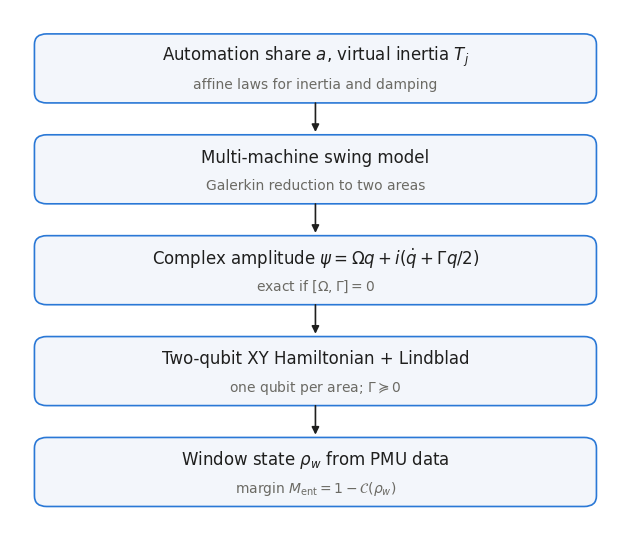

This figure's Python source: (Note: this script raises an exception after producing the figure.)
import json, numpy as np, matplotlib
matplotlib.use("Agg")
import matplotlib.pyplot as plt
from matplotlib.patches import FancyBboxPatch
C = ["#2a78d6", "#eb6834", "#1baf7a"]; INK = "#1f1f1e"; MUTED = "#6b6a64"
plt.rcParams.update({"font.family": "DejaVu Sans", "font.size": 11})
fig = plt.figure(figsize=(13.28, 5.31), dpi=300)
ax = fig.add_axes([0, 0, 0.46, 1]); ax.axis("off"); ax.set_xlim(0, 1); ax.set_ylim(0, 1)
steps = [("Automation share $a$, virtual inertia $T_j$", "affine laws for inertia and damping"),
         ("Multi-machine swing model", "Galerkin reduction to two areas"),
         ("Complex amplitude $\\psi=\\Omega q+i(\\dot q+\\Gamma q/2)$", "exact if $[\\Omega,\\Gamma]=0$"),
         ("Two-qubit XY Hamiltonian + Lindblad", "one qubit per area; $\\Gamma\\succeq0$"),
         ("Window state $\\rho_w$ from PMU data", "margin $M_{\\rm ent}=1-\\mathcal{C}(\\rho_w)$")]
y = 0.9
for i, (a, b) in enumerate(steps):
    ax.add_patch(FancyBboxPatch((0.05, y - 0.065), 0.9, 0.11, boxstyle="round,pad=0.01,rounding_size=0.02",
                                fc="#f3f6fb", ec=C[0], lw=1.2))
    ax.text(0.5, y + 0.012, a, ha="center", va="center", fontsize=12, color=INK)
    ax.text(0.5, y - 0.042, b, ha="center", va="center", fontsize=10, color=MUTED)
    if i < len(steps) - 1:
        ax.annotate("", (0.5, y - 0.135), (0.5, y - 0.07), arrowprops=dict(arrowstyle="-|>", color=INK, lw=1.2))
    y -= 0.19
sc = json.load(open("results/scaling.json")); ew = json.load(open("results/ews_symmetric.json"))
a1 = fig.add_axes([0.52, 0.17, 0.2, 0.68])
r = sc["Tj_sweep_a1.0"]; Tj = [x["Tj"] for x in r]
a1.plot(Tj, [x["f_full"] for x in r], "o", color=C[0], ms=6, label="eigenvalues")
a1.plot(Tj, [x["f_op"] for x in r], "-", color=C[0], label="operator model")
a1.plot(Tj, [x["f_invTj"] for x in r], "--", color=C[1], label="$f\\propto T_j^{-1}$")
a1.set_xlabel("$T_j$ (s)"); a1.set_ylabel("Inter-area frequency (Hz)"); a1.legend(frameon=False, fontsize=9.5)
a1.set_title("Inertia law $f\\propto T_j^{-1/2}$", fontsize=12, loc="left")
a2 = fig.add_axes([0.78, 0.17, 0.2, 0.68])
labs = [("Ment", "$M_{\\rm ent}$", C[0]), ("zeta_mm", "Mode meter", C[1]), ("var", "Variance", C[2])]
for i, (k, lab, c) in enumerate(labs):
    L = ew["lead"][k]
    a2.errorbar(L["median"], i, xerr=[[L["median"] - L["ci95"][0]], [L["ci95"][1] - L["median"]]], fmt="o", color=c, capsize=3, ms=7)
a2.set_yticks(range(3)); a2.set_yticklabels([l for _, l, _ in labs])
a2.set_xlabel("Lead before onset (s), 200 runs"); a2.set_xlim(0, 700)
a2.set_title("Early warning (simulated)", fontsize=12, loc="left")
for a_ in (a1, a2):
    a_.spines[["top", "right"]].set_visible(False); a_.grid(color="#e4e3de", lw=0.6)
fig.savefig("paper/graphical_abstract.png", dpi=300); fig.savefig("paper/graphical_abstract.pdf")
print("ok")
